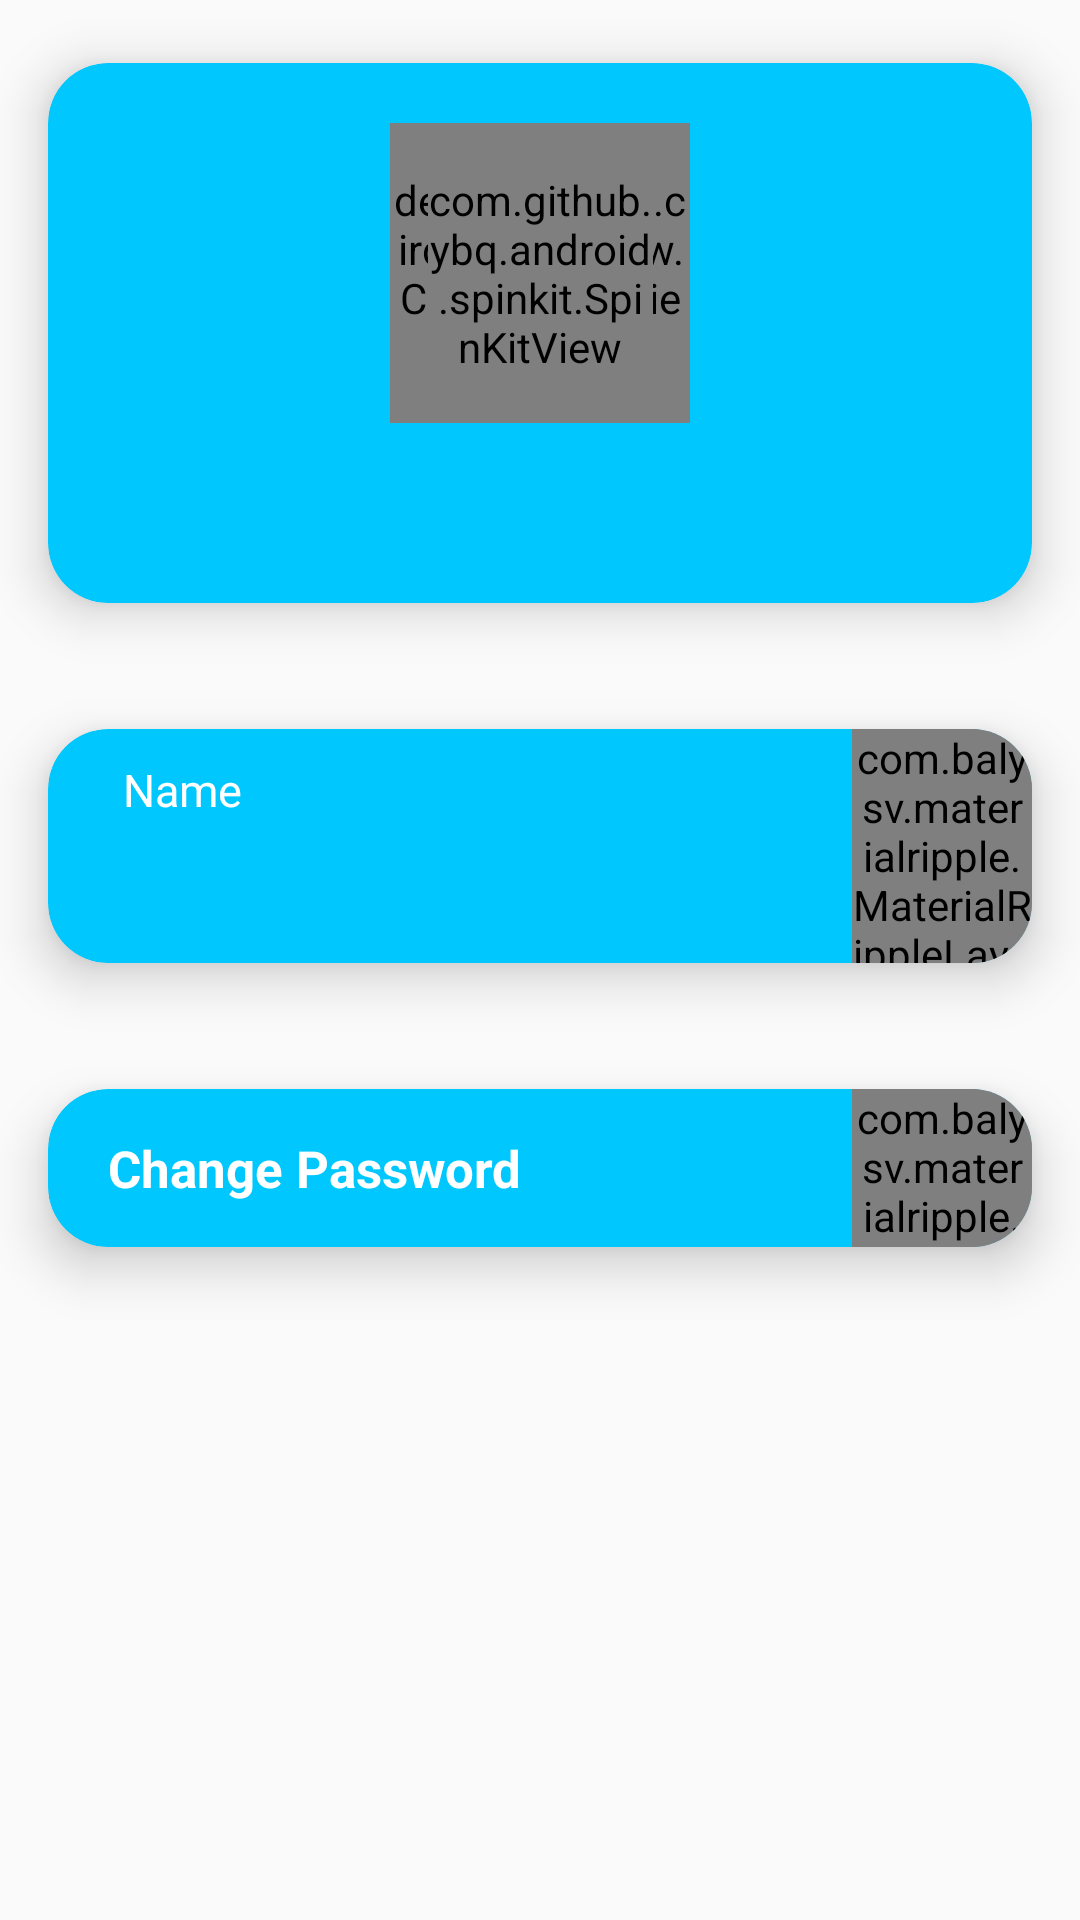

Produce the Android XML layout that renders to this screen, including the resource entries it uses.
<!-- AndroidManifest.xml: application theme AppTheme -->
<!-- res/layout/fragment_settings.xml -->
<?xml version="1.0" encoding="utf-8"?>
<ScrollView xmlns:android="http://schemas.android.com/apk/res/android"
    xmlns:app="http://schemas.android.com/apk/res-auto"
    xmlns:tools="http://schemas.android.com/tools"
    android:layout_width="match_parent"
    android:layout_height="wrap_content"
    android:fillViewport="true"
    android:layout_gravity="center"
    tools:context=".fragment.SettingsFragment">

    <androidx.constraintlayout.widget.ConstraintLayout
        android:layout_width="match_parent"
        android:layout_height="wrap_content"
        android:background="@android:color/transparent">


    <androidx.cardview.widget.CardView
        android:id="@+id/cv_img_profile"
        android:layout_width="match_parent"
        android:layout_height="wrap_content"
        app:cardBackgroundColor="@color/colorSkyBlueDark"
        app:cardCornerRadius="20dp"
        app:cardElevation="10dp"
        app:cardUseCompatPadding="true"
        app:contentPaddingBottom="20dp"
        app:contentPaddingTop="20dp"
        app:layout_constraintEnd_toEndOf="parent"
        app:layout_constraintStart_toStartOf="parent"
        app:layout_constraintTop_toTopOf="parent">

        <androidx.constraintlayout.widget.ConstraintLayout
            android:layout_width="match_parent"
            android:layout_height="match_parent"
            android:layout_gravity="center">

            <de.hdodenhof.circleimageview.CircleImageView
                android:id="@+id/img_user_profile"
                android:layout_width="100dp"
                android:layout_height="100dp"
                android:src="@drawable/default_pic_user"
                app:civ_border_color="@color/colorWhite"
                app:civ_border_width="2dp"
                app:layout_constraintBottom_toTopOf="@id/tv_email_profile"
                app:layout_constraintEnd_toEndOf="parent"
                app:layout_constraintStart_toStartOf="parent"
                app:layout_constraintTop_toTopOf="parent" />

            <com.github.ybq.android.spinkit.SpinKitView
                android:id="@+id/progress"
                style="@style/SpinKitView.Circle"
                android:layout_width="75dp"
                android:layout_height="75dp"
                android:layout_gravity="center"
                app:SpinKit_Color="@color/colorSkyBlueDark"
                app:layout_constraintBottom_toBottomOf="@id/img_user_profile"
                app:layout_constraintEnd_toEndOf="@id/img_user_profile"
                app:layout_constraintStart_toStartOf="@id/img_user_profile"
                app:layout_constraintTop_toTopOf="@id/img_user_profile" />

            <TextView
                android:id="@+id/tv_email_profile"
                android:layout_width="wrap_content"
                android:layout_height="30dp"
                android:layout_marginTop="10dp"
                android:gravity="center"
                android:text=""
                android:textAppearance="@style/HintText"
                app:layout_constraintBottom_toBottomOf="parent"
                app:layout_constraintEnd_toEndOf="parent"
                app:layout_constraintStart_toStartOf="parent"
                app:layout_constraintTop_toBottomOf="@+id/img_user_profile" />

        </androidx.constraintlayout.widget.ConstraintLayout>

    </androidx.cardview.widget.CardView>

    <androidx.cardview.widget.CardView
        android:id="@+id/cv_edit_name"
        android:layout_width="match_parent"
        android:layout_height="wrap_content"
        app:cardBackgroundColor="@color/colorSkyBlueDark"
        app:cardCornerRadius="20dp"
        app:cardElevation="10dp"
        app:cardUseCompatPadding="true"
        app:layout_constraintEnd_toEndOf="@id/cv_img_profile"
        app:layout_constraintStart_toStartOf="@+id/cv_img_profile"
        app:layout_constraintTop_toBottomOf="@+id/cv_img_profile">

        <androidx.constraintlayout.widget.ConstraintLayout
            android:layout_width="match_parent"
            android:layout_height="match_parent">

            <TextView
                android:layout_width="0dp"
                android:layout_height="wrap_content"
                android:layout_marginStart="15dp"
                android:layout_marginTop="10dp"
                android:layout_marginBottom="10dp"
                android:paddingStart="10dp"
                android:text="Name"
                android:textColor="@color/colorWhite"
                android:textSize="15sp"
                app:layout_constraintBottom_toTopOf="@id/tv_name_profile"
                app:layout_constraintEnd_toStartOf="@id/ic_edit"
                app:layout_constraintStart_toStartOf="parent"
                app:layout_constraintTop_toTopOf="parent" />

            <TextView
                android:id="@+id/tv_name_profile"
                android:layout_width="0dp"
                android:layout_height="wrap_content"
                android:layout_marginStart="15dp"
                android:layout_marginTop="10dp"
                android:layout_marginBottom="15dp"
                android:paddingStart="5dp"
                android:text=""
                android:textColor="@color/colorWhite"
                android:textSize="17sp"
                android:textStyle="bold"
                app:layout_constraintBottom_toBottomOf="parent"
                app:layout_constraintEnd_toStartOf="@+id/ic_edit"
                app:layout_constraintStart_toStartOf="parent" />

            <com.balysv.materialripple.MaterialRippleLayout
                android:id="@+id/ic_edit"
                android:layout_width="60dp"
                android:layout_height="0dp"
                app:layout_constraintBottom_toBottomOf="parent"
                app:layout_constraintEnd_toEndOf="parent"
                app:layout_constraintStart_toEndOf="@+id/tv_name_profile"
                app:layout_constraintTop_toTopOf="parent"
                app:mrl_rippleColor="@color/colorWhite"
                app:mrl_rippleOverlay="false">

                <ImageButton
                    android:id="@+id/btn_edit_name_profile"
                    android:layout_width="match_parent"
                    android:layout_height="match_parent"
                    android:background="@color/transparent"
                    android:src="@drawable/ic_edit" />

            </com.balysv.materialripple.MaterialRippleLayout>


        </androidx.constraintlayout.widget.ConstraintLayout>

    </androidx.cardview.widget.CardView>

    <androidx.cardview.widget.CardView
        android:id="@+id/cv_change_password"
        android:layout_width="match_parent"
        android:layout_height="wrap_content"
        app:cardBackgroundColor="@color/colorSkyBlueDark"
        app:cardCornerRadius="20dp"
        app:cardElevation="10dp"
        app:cardUseCompatPadding="true"
        app:layout_constraintEnd_toEndOf="@id/cv_edit_name"
        app:layout_constraintStart_toStartOf="@+id/cv_edit_name"
        app:layout_constraintTop_toBottomOf="@+id/cv_edit_name">

        <androidx.constraintlayout.widget.ConstraintLayout
            android:layout_width="match_parent"
            android:layout_height="match_parent">

            <TextView
                android:id="@+id/tv_change_password"
                android:layout_width="0dp"
                android:layout_height="wrap_content"
                android:layout_marginStart="20dp"
                android:paddingBottom="15dp"
                android:paddingTop="15dp"
                android:text="Change Password"
                android:textColor="@color/colorWhite"
                android:textSize="17sp"
                android:textStyle="bold"
                app:layout_constraintBottom_toBottomOf="parent"
                app:layout_constraintEnd_toStartOf="@+id/ic_change"
                app:layout_constraintStart_toStartOf="parent" />

            <com.balysv.materialripple.MaterialRippleLayout
                android:id="@+id/ic_change"
                android:layout_width="60dp"
                android:layout_height="0dp"
                app:layout_constraintBottom_toBottomOf="parent"
                app:layout_constraintEnd_toEndOf="parent"
                app:layout_constraintStart_toEndOf="@+id/tv_change_password"
                app:layout_constraintTop_toTopOf="parent"
                app:mrl_rippleColor="@color/colorWhite"
                app:mrl_rippleOverlay="false">

                <ImageButton
                    android:id="@+id/btn_change_password"
                    android:layout_width="match_parent"
                    android:layout_height="match_parent"
                    android:background="@color/transparent"
                    android:src="@drawable/ic_edit" />

            </com.balysv.materialripple.MaterialRippleLayout>

        </androidx.constraintlayout.widget.ConstraintLayout>

    </androidx.cardview.widget.CardView>

    </androidx.constraintlayout.widget.ConstraintLayout>

</ScrollView>
<!-- resources referenced by this layout -->
<resources>
  <color name="colorSkyBlueDark">#00C8FF</color>
  <color name="colorWhite">#FFFFFF</color>
  <color name="transparent">#00000000</color>
  <!-- drawable default_pic_user (drawable) -->
  <vector android:height="100dp" android:viewportHeight="53"
      android:viewportWidth="53" android:width="100dp" xmlns:android="http://schemas.android.com/apk/res/android">
      <path android:fillColor="@color/colorSkyBlue" android:pathData="M18.613,41.552l-7.907,4.313c-0.464,0.253 -0.881,0.564 -1.269,0.903C14.047,50.655 19.998,53 26.5,53c6.454,0 12.367,-2.31 16.964,-6.144c-0.424,-0.358 -0.884,-0.68 -1.394,-0.934l-8.467,-4.233c-1.094,-0.547 -1.785,-1.665 -1.785,-2.888v-3.322c0.238,-0.271 0.51,-0.619 0.801,-1.03c1.154,-1.63 2.027,-3.423 2.632,-5.304c1.086,-0.335 1.886,-1.338 1.886,-2.53v-3.546c0,-0.78 -0.347,-1.477 -0.886,-1.965v-5.126c0,0 1.053,-7.977 -9.75,-7.977s-9.75,7.977 -9.75,7.977v5.126c-0.54,0.488 -0.886,1.185 -0.886,1.965v3.546c0,0.934 0.491,1.756 1.226,2.231c0.886,3.857 3.206,6.633 3.206,6.633v3.24C20.296,39.899 19.65,40.986 18.613,41.552z"/>
      <path android:fillColor="@color/colorWhite" android:pathData="M26.953,0.004C12.32,-0.246 0.254,11.414 0.004,26.047C-0.138,34.344 3.56,41.801 9.448,46.76c0.385,-0.336 0.798,-0.644 1.257,-0.894l7.907,-4.313c1.037,-0.566 1.683,-1.653 1.683,-2.835v-3.24c0,0 -2.321,-2.776 -3.206,-6.633c-0.734,-0.475 -1.226,-1.296 -1.226,-2.231v-3.546c0,-0.78 0.347,-1.477 0.886,-1.965v-5.126c0,0 -1.053,-7.977 9.75,-7.977s9.75,7.977 9.75,7.977v5.126c0.54,0.488 0.886,1.185 0.886,1.965v3.546c0,1.192 -0.8,2.195 -1.886,2.53c-0.605,1.881 -1.478,3.674 -2.632,5.304c-0.291,0.411 -0.563,0.759 -0.801,1.03V38.8c0,1.223 0.691,2.342 1.785,2.888l8.467,4.233c0.508,0.254 0.967,0.575 1.39,0.932c5.71,-4.762 9.399,-11.882 9.536,-19.9C53.246,12.32 41.587,0.254 26.953,0.004z"/>
  </vector>
  <!-- drawable ic_edit (drawable) -->
  <vector android:height="25dp" android:viewportHeight="550"
      android:viewportWidth="550" android:width="25dp" xmlns:android="http://schemas.android.com/apk/res/android">
      <path android:fillColor="@color/colorWhite" android:pathData="M0,362.1V459h96.9l280.5,-283.05l-96.9,-96.9L0,362.1zM451.35,102c10.2,-10.2 10.2,-25.5 0,-35.7L392.7,7.649c-10.2,-10.2 -25.5,-10.2 -35.7,0l-45.9,45.9l96.9,96.9L451.35,102z"/>
  </vector>
  <style name="HintText" parent="TextAppearance.Design.Hint">
          <item name="android:textColor">@color/colorWhite</item>
          <item name="android:textSize">16sp</item>
      </style>
  <style name="AppTheme" parent="Theme.AppCompat.Light.NoActionBar">
          
          <item name="colorPrimary">@color/transparent</item>
          <item name="windowActionBarOverlay">true</item>
          
          <item name="colorPrimaryDark">@color/colorStatusBar</item>
          
          <item name="drawerArrowStyle">@style/DrawerArrowStyle</item>
  
      </style>
  <color name="colorSkyBlue">#00ACFE</color>
  <color name="colorStatusBar">#00ACFE</color>
  <style name="DrawerArrowStyle" parent="@style/Widget.AppCompat.DrawerArrowToggle">
          <item name="spinBars">true</item>
          <item name="color">#fff</item>
      </style>
</resources>
